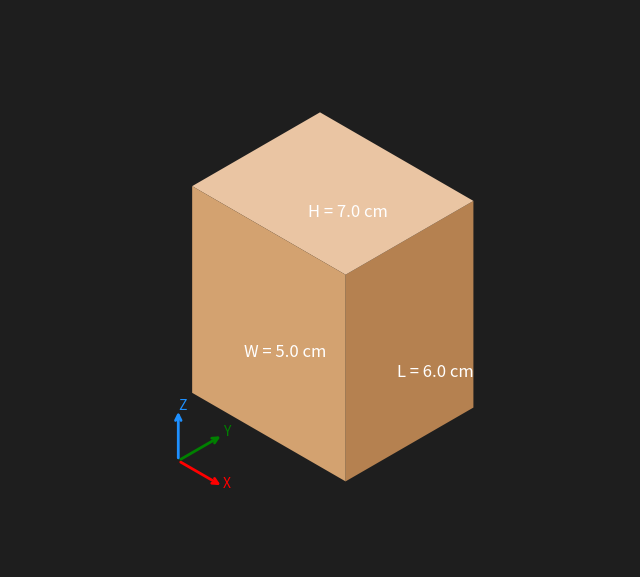

Recreate this plot in Python.
import matplotlib.pyplot as plt
from matplotlib.patches import Polygon


# ==========================================
# 1. CORE ISOMETRIC PROJECTION
# ==========================================
def project_3d_to_2d(X, Y, Z, x0=0, y0=0):
    """
    3D -> 2D isometric projection

    X = right
    Y = depth
    Z = height
    """

    screen_x = x0 + (0.866 * X) - (0.866 * Y)
    screen_y = y0 - (0.5 * X) - (0.5 * Y) + Z

    return screen_x, screen_y


# ==========================================
# 2. DRAW BOX
# ==========================================
def draw_procedural_box(L, W, H, unit="mm"):

    fig, ax = plt.subplots(figsize=(8, 8))

    x0, y0 = 0, 0

    # ==========================================
    # 3. BOX VERTICES
    # ==========================================
    vertices3d = [
        (0, 0, 0),      # 0
        (L, 0, 0),      # 1
        (L, W, 0),      # 2
        (0, W, 0),      # 3
        (0, 0, H),      # 4
        (L, 0, H),      # 5
        (L, W, H),      # 6
        (0, W, H)       # 7
    ]

    # Project all vertices to 2D
    points2d = [
        project_3d_to_2d(x, y, z, x0, y0)
        for x, y, z in vertices3d
    ]
    
    # DEBUG: show vertex numbers
    """for i, p in enumerate(points2d):
        ax.text(
            p[0],
            p[1],
            str(i),
            color='red',
            fontsize=12,
            fontweight='bold'
        )
    """
    
    # ==========================================
    # 4. CORRECT VISIBLE FACES
    # ==========================================
    faces = [

        # RIGHT / Y FACE
        {
            "indices": [6, 5, 1, 2],
            "color": "#b58150"
        },
        # TOP FACE
        {
            "indices": [4, 5, 6, 7],
            "color": "#eac5a3"
        },
        # LEFT / X FACE
        {
            "indices": [7, 6, 2, 3],
            "color": "#d3a270"
        }
    ]

    # ==========================================
    # 5. DEPTH SORT
    # ==========================================
    for face in faces:

        depth = 0

        for idx in face["indices"]:
            x, y, z = vertices3d[idx]
            depth += x + y + z

        face["depth"] = depth / 4

    # ==========================================
    # 6. DRAW FACES
    # ==========================================
    for face in faces:

        polygon_points = [
            points2d[i]
            for i in face["indices"]
        ]

        poly = Polygon(
            polygon_points,
            closed=True,
            facecolor=face["color"],
            linewidth=0,
        )

        ax.add_patch(poly)

    # ==========================================
    # 7. AXIS INDICATOR
    # ==========================================
    axis_size = max(L, W, H) * 0.25

    ax_origin_x = -max(L, W) * 0.8
    ax_origin_y = -max(L, W) * 0.8

    origin = project_3d_to_2d(
        0, 0, 0,
        ax_origin_x,
        ax_origin_y
    )

    axis_x = project_3d_to_2d(
        axis_size, 0, 0,
        ax_origin_x,
        ax_origin_y
    )

    axis_y = project_3d_to_2d(
        0, -axis_size, 0,
        ax_origin_x,
        ax_origin_y
    )

    axis_z = project_3d_to_2d(
        0, 0, axis_size,
        ax_origin_x,
        ax_origin_y
    )

    # arrows
    ax.annotate(
        '',
        xy=axis_x,
        xytext=origin,
        arrowprops=dict(
            arrowstyle='->',
            color='red',
            lw=2
        )
    )

    ax.annotate(
        '',
        xy=axis_y,
        xytext=origin,
        arrowprops=dict(
            arrowstyle='->',
            color='green',
            lw=2
        )
    )

    ax.annotate(
        '',
        xy=axis_z,
        xytext=origin,
        arrowprops=dict(
            arrowstyle='->',
            color='dodgerblue',
            lw=2
        )
    )

    ax.text(axis_x[0], axis_x[1], "X", color='red')
    ax.text(axis_y[0], axis_y[1], "Y", color='green')
    ax.text(axis_z[0], axis_z[1], "Z", color='dodgerblue')

    # ==========================================
    # 8. DIMENSION LABELS
    # ==========================================
    pad = max(L, W, H) * 0.06

    # Length (X edge)
    l_mid = project_3d_to_2d(L / 2, 0, 0)

    ax.text(
        l_mid[0],
        l_mid[1] - pad,
        f"L = {L} {unit}",
        color='white',
        fontsize=12
    )

    # Width (Y edge)
    w_mid = project_3d_to_2d(0, W / 2, 0)

    ax.text(
        w_mid[0] - pad,
        w_mid[1],
        f"W = {W} {unit}",
        color='white',
        fontsize=12
    )

    # Height (Z edge)
    h_mid = project_3d_to_2d(0, 0, H / 2)

    ax.text(
        h_mid[0] - pad,
        h_mid[1],
        f"H = {H} {unit}",
        color='white',
        fontsize=12
    )

    # ==========================================
    # 9. STYLE
    # ==========================================
    fig.patch.set_facecolor('#1e1e1e')
    ax.set_facecolor('#1e1e1e')

    ax.set_aspect('equal')
    ax.axis('off')

    padding = max(L, W, H)

    ax.set_xlim(-padding * 1.5, padding * 1.5)
    ax.set_ylim(-padding * 1.2, padding * 1.5)

    plt.show()


# ==========================================
# RUN
# ==========================================
draw_procedural_box(
    L=6.0,
    W=5.0,
    H=7.0,
    unit="cm"
)
